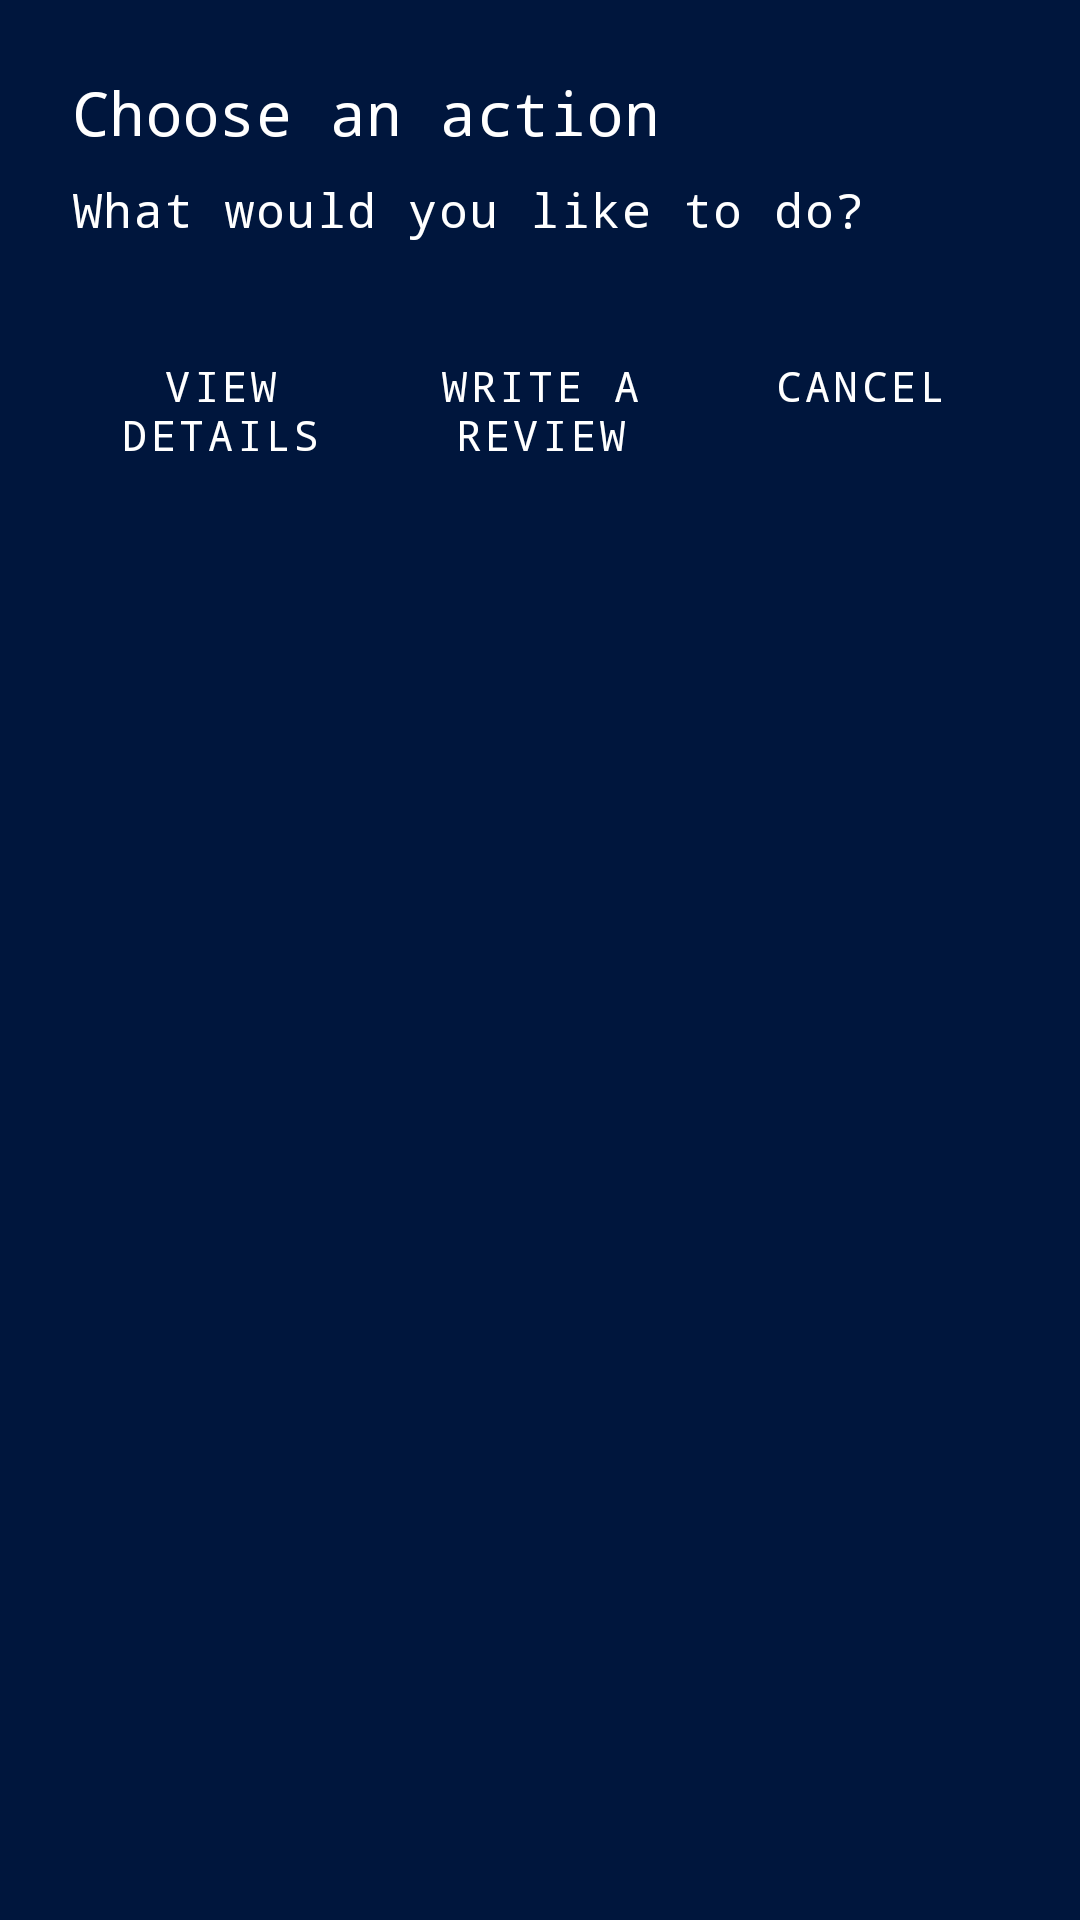

Android layout source for this screen:
<!-- AndroidManifest.xml: application theme Theme.Dissonance -->
<!-- res/layout/dialog_album_action.xml -->
<?xml version="1.0" encoding="utf-8"?>
<LinearLayout
    xmlns:android="http://schemas.android.com/apk/res/android"
    android:orientation="vertical"
    android:padding="24dp"
    android:background="?attr/colorSurface"
    android:layout_width="match_parent"
    android:layout_height="wrap_content">

    <TextView
        android:id="@+id/dialogTitle"
        android:text="Choose an action"
        android:textAppearance="@style/TextAppearance.MaterialComponents.Headline6"
        android:layout_width="match_parent"
        android:layout_height="wrap_content"
        android:textColor="@android:color/white"/>

    <TextView
        android:id="@+id/dialogMessage"
        android:layout_marginTop="8dp"
        android:text="What would you like to do?"
        android:textAppearance="@style/TextAppearance.MaterialComponents.Body1"
        android:layout_width="match_parent"
        android:layout_height="wrap_content"
        android:textColor="@android:color/white"/>

    <LinearLayout
        android:layout_width="match_parent"
        android:layout_height="wrap_content"
        android:orientation="horizontal"
        android:layout_marginTop="24dp"
        android:gravity="end">

        <Button
            android:id="@+id/viewDetailsButton"
            android:text="View Details"
            android:layout_width="0dp"
            android:layout_height="wrap_content"
            android:layout_weight="1"
            android:textColor="@android:color/white"
            style="@style/Widget.MaterialComponents.Button.TextButton"/>

        <Button
            android:id="@+id/writeReviewButton"
            android:text="Write a Review"
            android:layout_width="0dp"
            android:layout_height="wrap_content"
            android:layout_weight="1"
            android:layout_marginStart="8dp"
            android:textColor="@android:color/white"
            style="@style/Widget.MaterialComponents.Button.TextButton"/>

        <Button
            android:id="@+id/cancelButton"
            android:text="Cancel"
            android:layout_width="0dp"
            android:layout_height="wrap_content"
            android:layout_weight="1"
            android:layout_marginStart="8dp"
            android:textColor="@android:color/white"
            style="@style/Widget.MaterialComponents.Button.TextButton"/>
    </LinearLayout>
</LinearLayout>
<!-- resources referenced by this layout -->
<resources>
  <style name="Theme.Dissonance" parent="Theme.Material3.Dark.NoActionBar">
          
          <item name="android:fontFamily">monospace</item>
  
          
          <item name="colorPrimary">@color/primary</item>
          <item name="colorPrimaryContainer">@color/tertiary</item>
          <item name="colorSecondary">@color/secondary</item>
  
          
          <item name="android:colorBackground">@color/background</item>
          <item name="colorSurface">@color/background</item>
  
          
          <item name="android:textColorPrimary">@color/text</item>
          <item name="android:textColorSecondary">@color/secondary</item>
  
          
          <item name="android:statusBarColor">@color/primary</item>
          <item name="android:navigationBarColor">@color/primary</item>
  
          
          <item name="colorButtonNormal">@color/secondary</item>
          <item name="android:colorControlHighlight">@color/ui_selection</item>
          <item name="android:colorAccent">@color/tertiary</item>
      </style>
  <color name="primary">#274479</color>
  <color name="tertiary">#556B9D</color>
  <color name="secondary">#7996DE</color>
  <color name="background">#00163D</color>
  <color name="text">#F5F5F5</color>
  <color name="ui_selection">#4DB1F9</color>
</resources>
